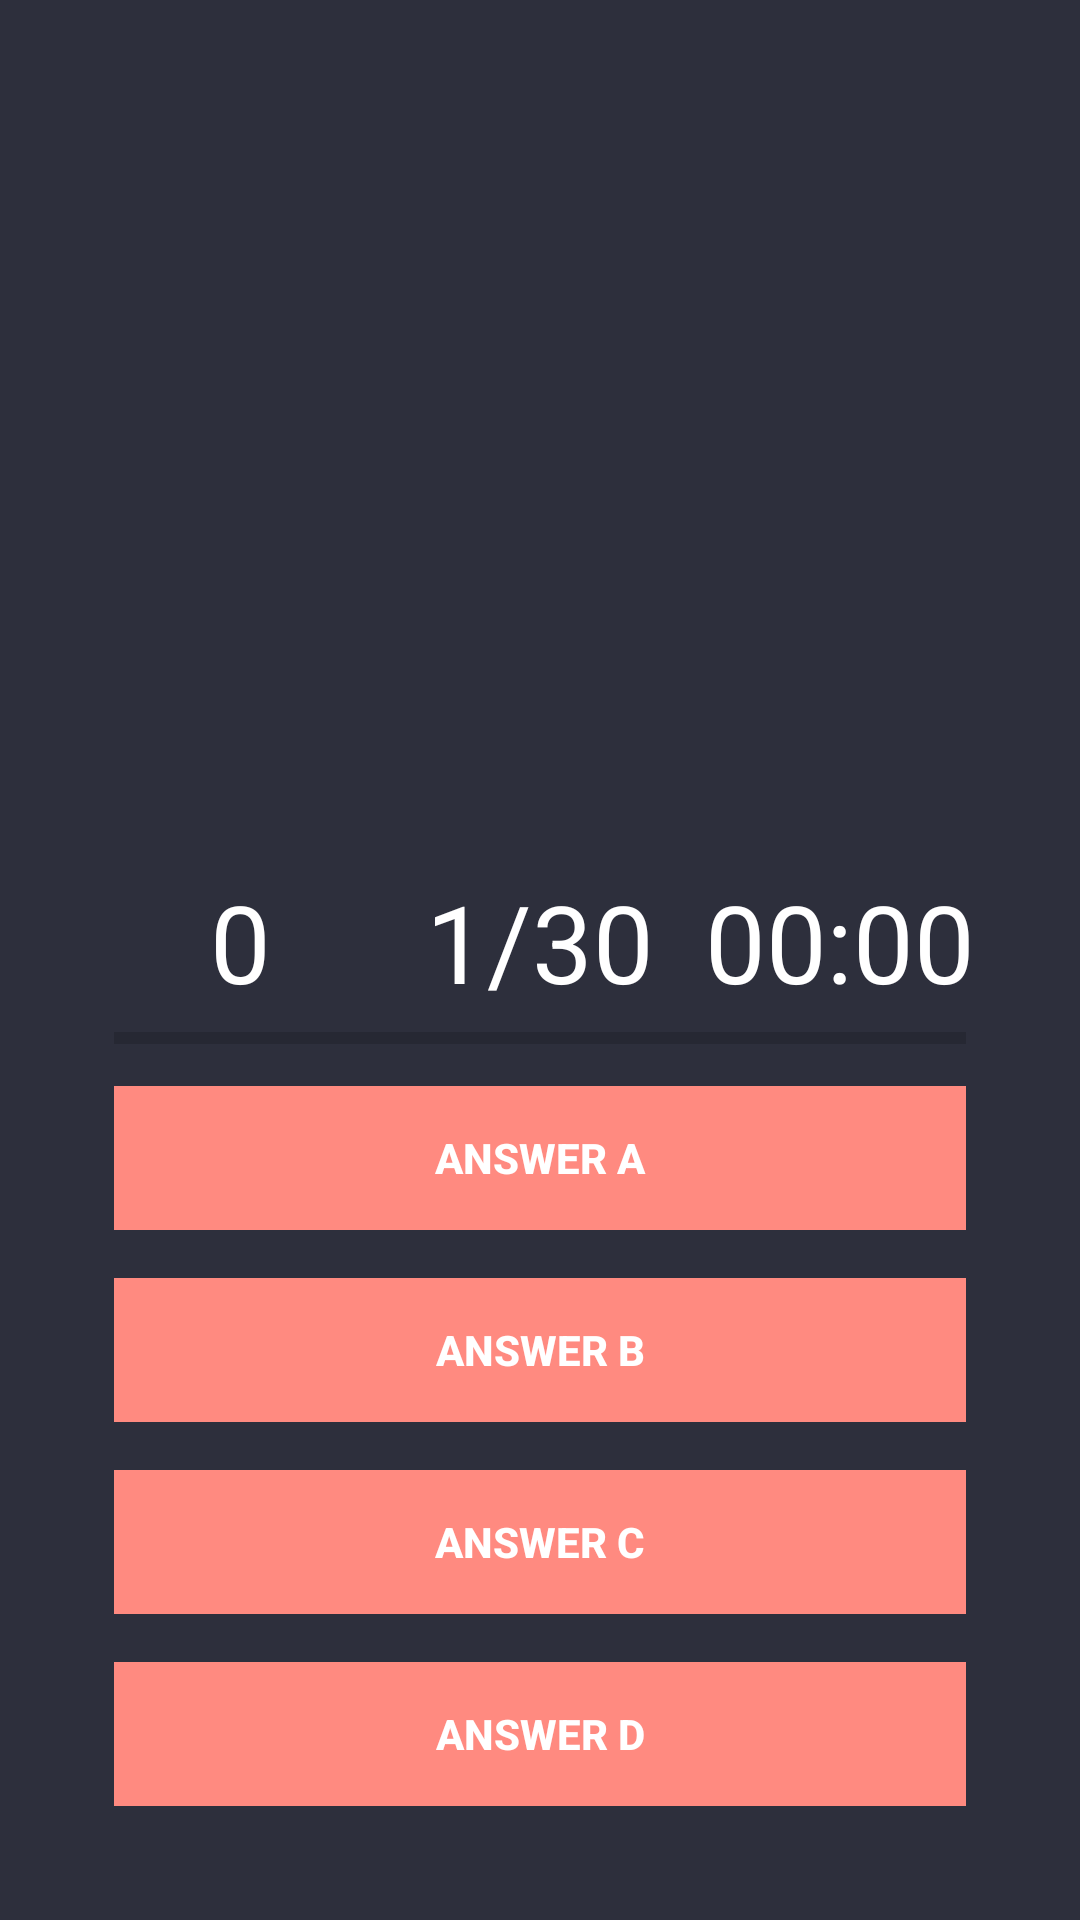

This screen was rendered from an Android layout file. Write that file and the resources it references.
<!-- AndroidManifest.xml: application theme AppTheme -->
<!-- res/layout/activity_playing.xml -->
<?xml version="1.0" encoding="utf-8"?>

<RelativeLayout xmlns:android="http://schemas.android.com/apk/res/android"
    xmlns:app="http://schemas.android.com/apk/res-auto"
    xmlns:tools="http://schemas.android.com/tools"
    android:layout_width="match_parent"
    android:layout_height="match_parent"
    android:background="@color/colorPrimary"
    tools:context=".Playing">

    <ImageView
        android:id="@+id/question_image"
        android:layout_alignParentTop="true"
        android:layout_centerHorizontal="true"
        android:layout_marginTop="15dp"
        android:gravity="center"
        android:layout_width="300dp"
        android:layout_height="140dp"
        />

    <TextView
        android:id="@+id/question_text"
        android:visibility="invisible"
        android:layout_alignParentTop="true"
        android:layout_centerHorizontal="true"
        android:textColor="@android:color/white"
        android:textStyle="bold"
        android:theme="@style/MyButton"
        android:layout_marginTop="160dp"
        android:gravity="center"
        android:layout_width="match_parent"
        android:layout_height="wrap_content" />

    <RelativeLayout
        android:layout_alignParentBottom="true"
        android:layout_margin="30dp"
        android:paddingTop="20dp"
        android:layout_width="wrap_content"
        android:layout_height="wrap_content">

        <LinearLayout
            android:orientation="vertical"
            android:id="@+id/group"
            android:paddingTop="10dp"
            android:layout_width="match_parent"
            android:layout_height="wrap_content">

            <LinearLayout
                android:weightSum="3"
                android:orientation="horizontal"
                android:layout_width="match_parent"
                android:layout_height="wrap_content">

                <TextView
                    android:id="@+id/txtScore"
                    android:textColor="@android:color/white"
                    android:gravity="center_horizontal"
                    android:text="0"
                    android:textSize="36sp"
                    android:layout_weight="1"
                    android:layout_width="0dp"
                    android:layout_height="wrap_content" />

                <TextView
                    android:id="@+id/txtTotalQuestion"
                    android:textColor="@android:color/white"
                    android:gravity="center_horizontal"
                    android:text="1/30"
                    android:textSize="36sp"
                    android:layout_weight="1"
                    android:layout_width="0dp"
                    android:layout_height="wrap_content" />

                <Chronometer
                    android:id="@+id/chronometer"
                    android:textColor="@android:color/white"
                    android:gravity="center_horizontal"
                    android:text="00:00"
                    android:textSize="36sp"
                    android:layout_weight="1"
                    android:layout_width="0dp"
                    android:layout_height="wrap_content" />

            </LinearLayout>

            <ProgressBar
                android:id="@+id/progressBar"
                style="@style/Widget.AppCompat.ProgressBar.Horizontal"
                android:layout_marginLeft="8dp"
                android:layout_marginRight="8dp"
                android:max="120"
                android:layout_width="match_parent"
                android:layout_height="wrap_content" />

            <Button
                android:id="@+id/btnAnswerA"
                android:text="Answer A"
                android:textColor="@android:color/white"
                android:textStyle="bold"
                android:theme="@style/MyButton"
                style="@style/Widget.AppCompat.Button.Borderless"
                android:background="#FF8a80"
                android:layout_margin="8dp"
                android:foreground="?android:attr/selectableItemBackground"
                android:layout_width="match_parent"
                android:layout_height="wrap_content" />

            <Button
                android:id="@+id/btnAnswerB"
                android:text="Answer B"
                android:textColor="@android:color/white"
                android:textStyle="bold"
                android:theme="@style/MyButton"
                style="@style/Widget.AppCompat.Button.Borderless"
                android:background="#FF8a80"
                android:layout_margin="8dp"
                android:foreground="?android:attr/selectableItemBackground"
                android:layout_width="match_parent"
                android:layout_height="wrap_content" />

            <Button
                android:id="@+id/btnAnswerC"
                android:text="Answer C"
                android:textColor="@android:color/white"
                android:textStyle="bold"
                android:theme="@style/MyButton"
                style="@style/Widget.AppCompat.Button.Borderless"
                android:background="#FF8a80"
                android:layout_margin="8dp"
                android:foreground="?android:attr/selectableItemBackground"
                android:layout_width="match_parent"
                android:layout_height="wrap_content" />

            <Button
                android:id="@+id/btnAnswerD"
                android:text="Answer D"
                android:textColor="@android:color/white"
                android:textStyle="bold"
                android:theme="@style/MyButton"
                style="@style/Widget.AppCompat.Button.Borderless"
                android:background="#FF8a80"
                android:layout_margin="8dp"
                android:foreground="?android:attr/selectableItemBackground"
                android:layout_width="match_parent"
                android:layout_height="wrap_content" />
        </LinearLayout>


    </RelativeLayout>

</RelativeLayout>
<!-- resources referenced by this layout -->
<resources>
  <color name="colorPrimary">#2d2f3c</color>
  <style name="MyButton" parent="Theme.AppCompat.Light">
          <item name="colorControlHighlight">#1CB3BC</item>
      </style>
  <style name="AppTheme" parent="Theme.AppCompat.Light.NoActionBar">
          
          <item name="colorPrimary">@color/colorPrimary</item>
          <item name="colorPrimaryDark">@color/colorPrimaryDark</item>
          <item name="colorAccent">@color/colorAccent</item>
      </style>
  <color name="colorPrimaryDark">#030516</color>
  <color name="colorAccent">#F7961D</color>
</resources>
